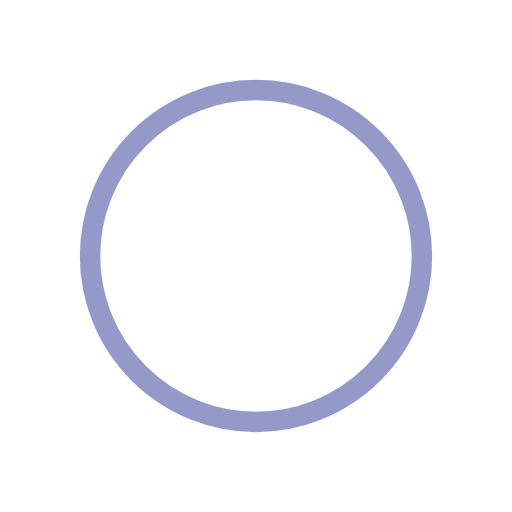
t = 0.00 s
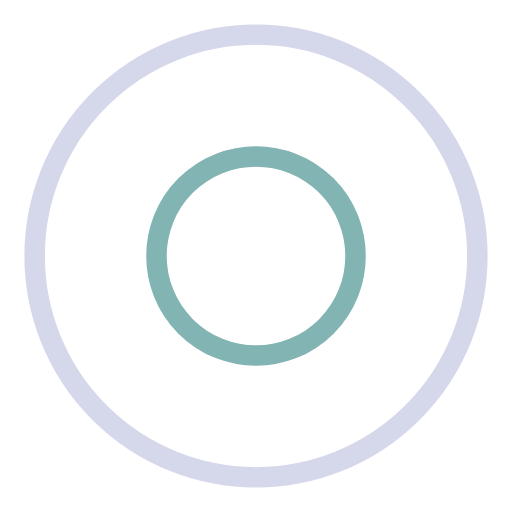
t = 0.25 s
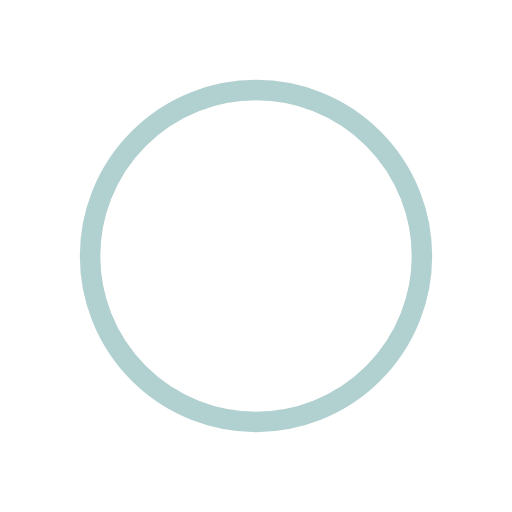
t = 0.50 s
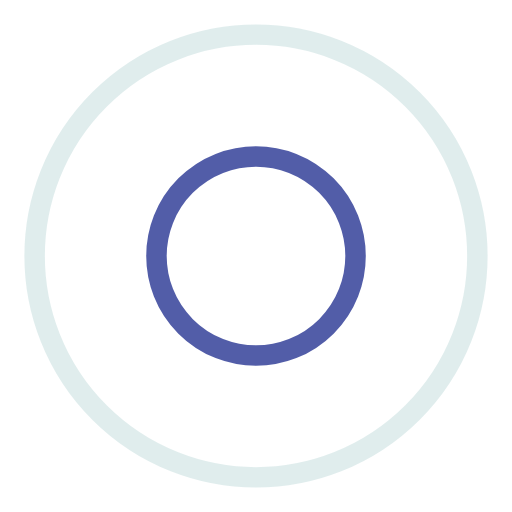
t = 0.75 s

The animated SVG that drew these frames (rendered in a browser with its animation timeline set to each time). Animation: 4 SMIL elements (animate=4); one cycle of 1.00 s, repeats indefinitely.

<svg width="200px" height="200px" xmlns="http://www.w3.org/2000/svg" viewBox="0 0 100 100" preserveAspectRatio="xMidYMid" class="lds-ripple" style="background: none;"><circle cx="50" cy="50" r="49.4159" fill="none" stroke="#283593" stroke-width="4"><animate attributeName="r" calcMode="spline" values="0;50" keyTimes="0;1" dur="1" keySplines="0 0.2 0.8 1" begin="-0.5s" repeatCount="indefinite"></animate><animate attributeName="opacity" calcMode="spline" values="1;0" keyTimes="0;1" dur="1" keySplines="0.2 0 0.8 1" begin="-0.5s" repeatCount="indefinite"></animate></circle><circle cx="50" cy="50" r="30.0539" fill="none" stroke="#63a2a2" stroke-width="4"><animate attributeName="r" calcMode="spline" values="0;50" keyTimes="0;1" dur="1" keySplines="0 0.2 0.8 1" begin="0s" repeatCount="indefinite"></animate><animate attributeName="opacity" calcMode="spline" values="1;0" keyTimes="0;1" dur="1" keySplines="0.2 0 0.8 1" begin="0s" repeatCount="indefinite"></animate></circle></svg>